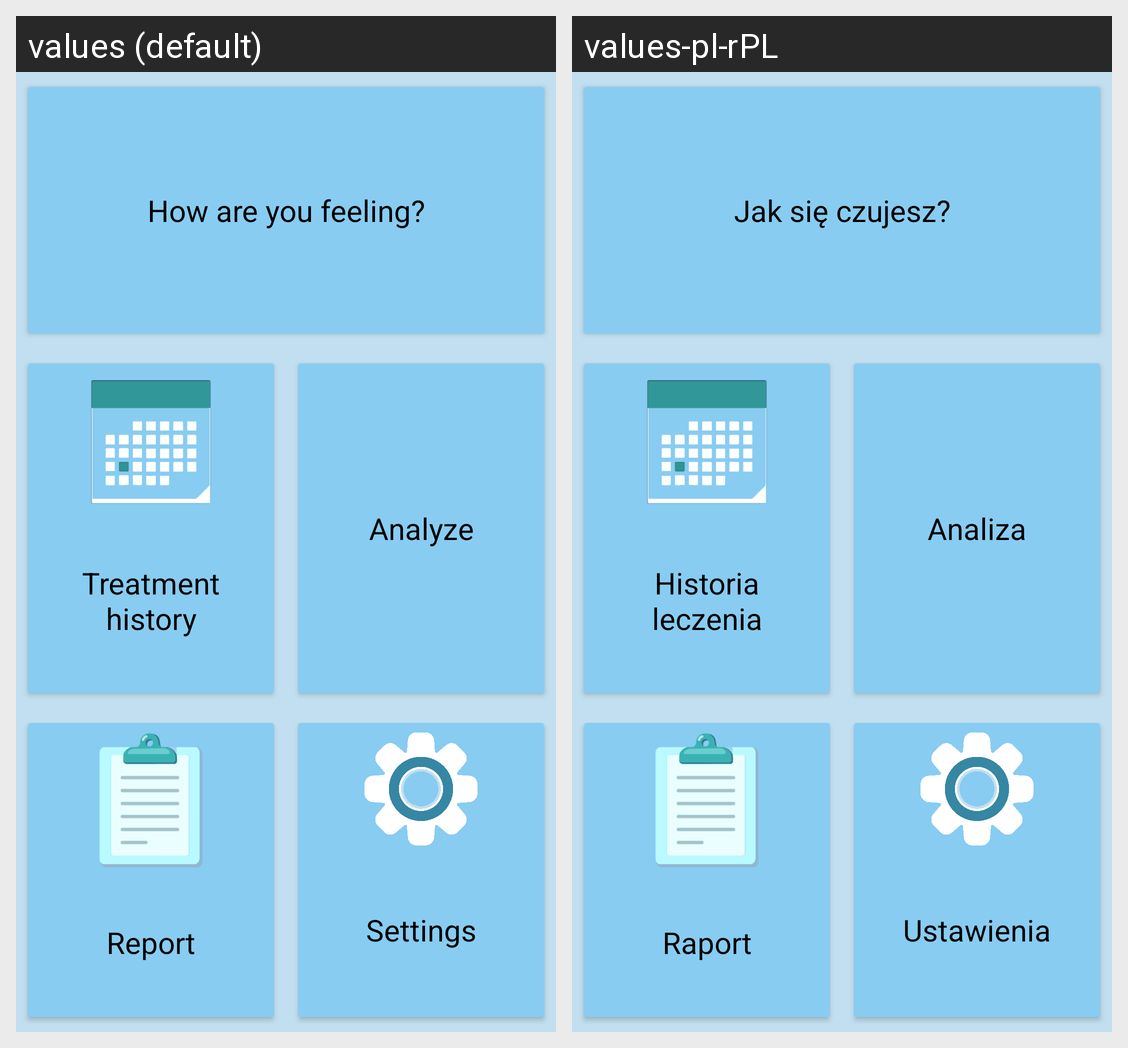

The Android screen above is rendered under two locales of the same app. Produce the string resources it draws, with the default and per-locale values.
Android screen res/layout/activity_main.xml rendered under 2 locales, left to right: values (default), values-pl-rPL. Device: Nexus 5 (rendered at 1080×1920; each locale shown at half size, 540×960, under a caption strip naming it); theme CustomTheme.
Strings drawn on this screen, with the default value and each locale's value (text and hints the layout hard-codes, and strings that could not be matched under every locale, appear in the picture but are not listed):

daily_feelings_button_name
  values: How are you feeling?
  values-pl-rPL: Jak się czujesz?

treatment_history_button_name
  values: Treatment history
  values-pl-rPL: Historia leczenia

analyze_button_name
  values: Analyze
  values-pl-rPL: Analiza

report_button_name
  values: Report
  values-pl-rPL: Raport

settings_name
  values: Settings
  values-pl-rPL: Ustawienia
